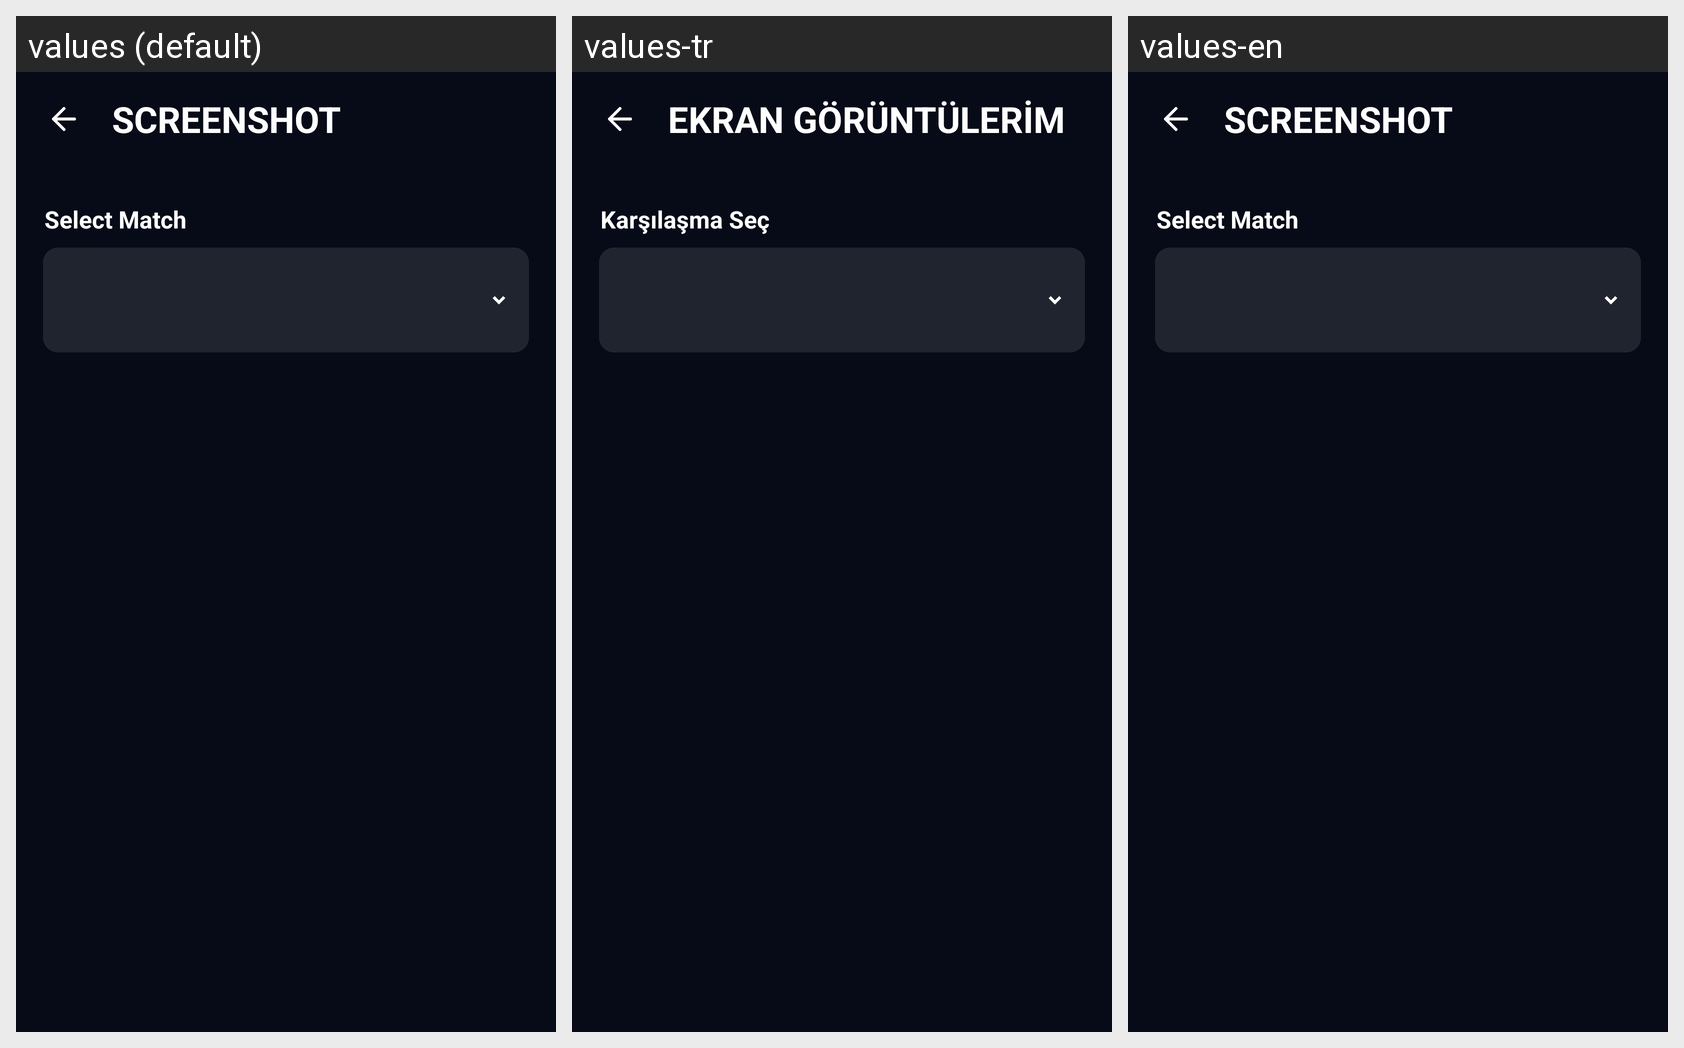

Translations of the strings shown on this Android screen, per locale in the grid:
Android screen res/layout/fragment_screenshots.xml rendered under 3 locales, left to right: values (default), values-tr, values-en. Device: Nexus 5 (rendered at 1080×1920; each locale shown at half size, 540×960, under a caption strip naming it); theme Theme.NERFIT.
Strings drawn on this screen, with the default value and each locale's value (text and hints the layout hard-codes, and strings that could not be matched under every locale, appear in the picture but are not listed):

screenshot
  values: Screenshot
  values-tr: Ekran Görüntülerim
  values-en: Screenshot

screenshot_title
  values: Select Match
  values-tr: Karşılaşma Seç
  values-en: Select Match
